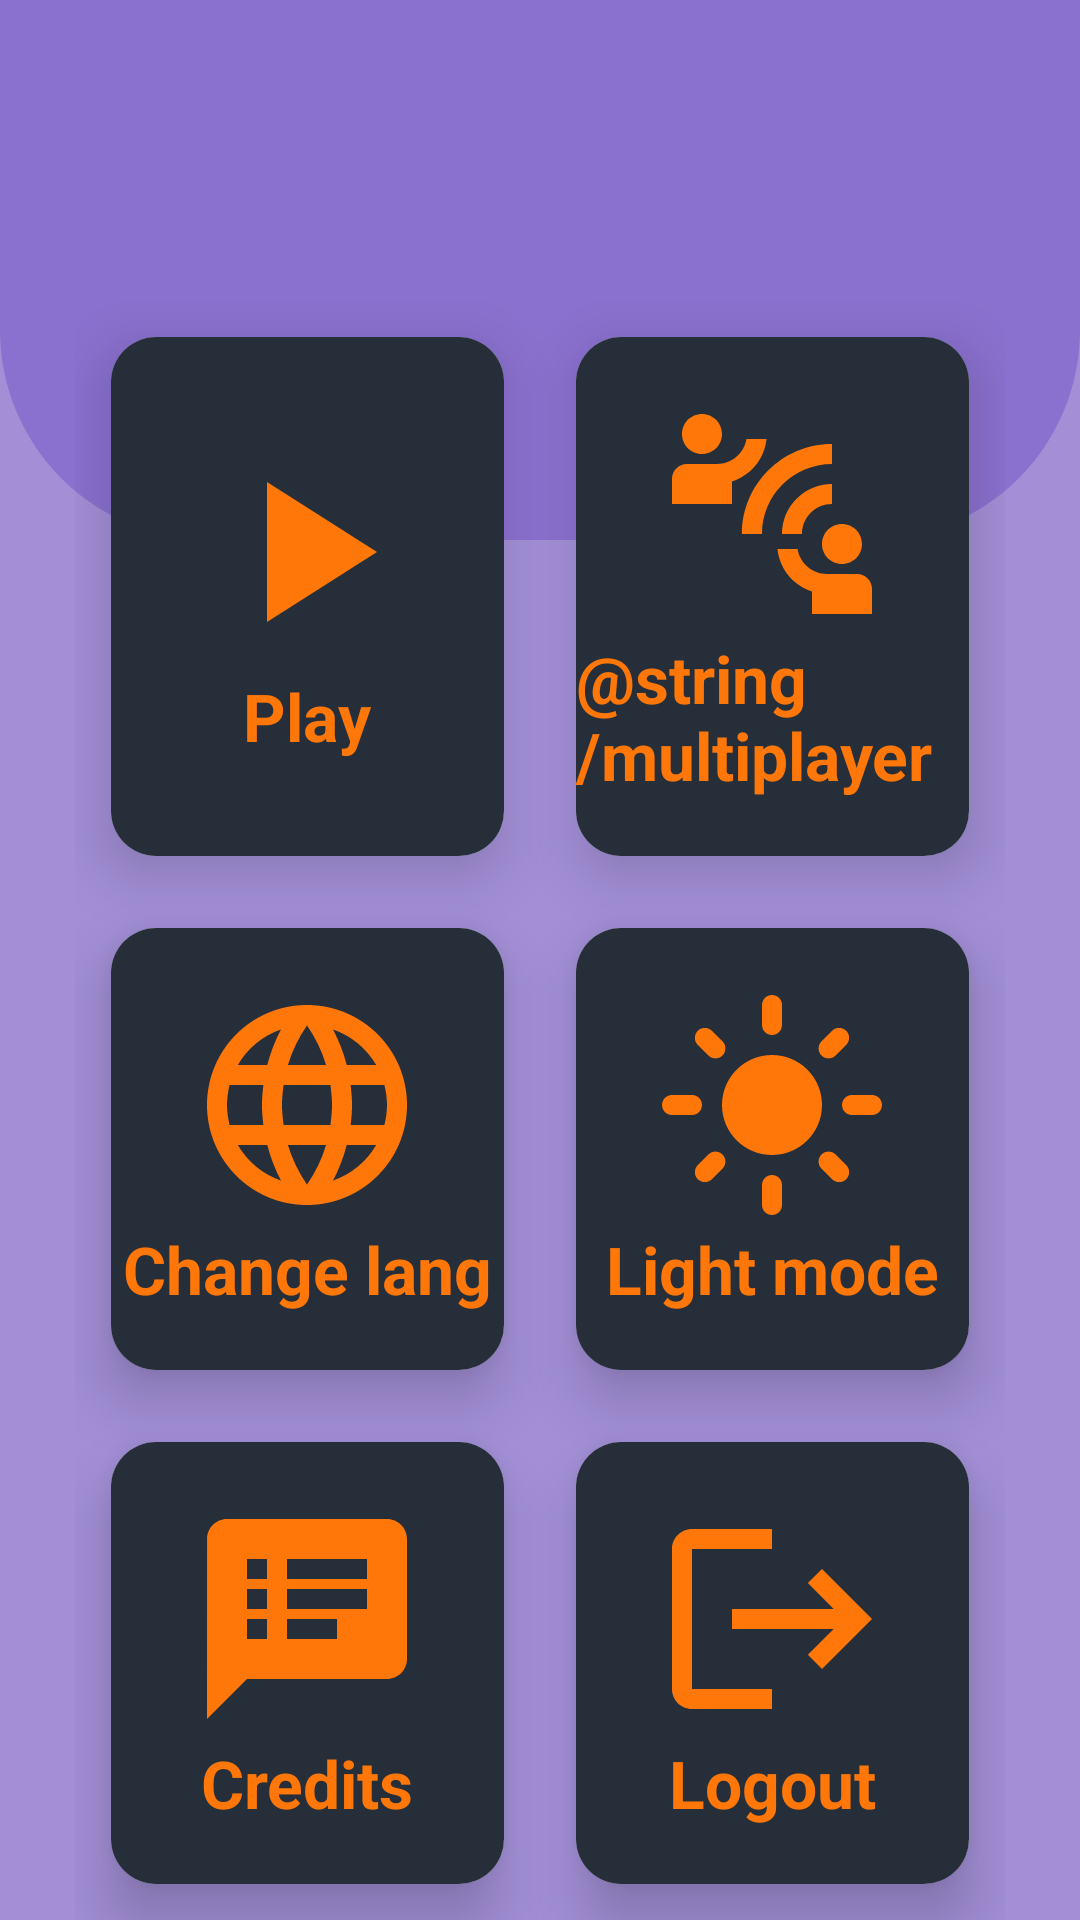

The Android layout XML behind this screen, and the referenced resources:
<!-- AndroidManifest.xml: application theme Theme.Beadando -->
<!-- res/layout/activity_main.xml -->
<?xml version="1.0" encoding="utf-8"?>
<RelativeLayout xmlns:android="http://schemas.android.com/apk/res/android"
    xmlns:app="http://schemas.android.com/apk/res-auto"
    xmlns:tools="http://schemas.android.com/tools"
    android:layout_width="match_parent"
    android:layout_height="match_parent"
    tools:context=".HomeActivity"
    style="@style/background">


    <View
        android:id="@+id/view_top"
        android:layout_width="match_parent"
        android:layout_height="180dp"
        android:background="@drawable/bg_homeactivity_top"/>

    <GridLayout
        android:layout_width="match_parent"
        android:layout_height="match_parent"
        android:layout_below="@id/view_top"
        android:columnCount="2"
        android:rowCount="3"
        android:layout_marginHorizontal="25dp"
        android:layout_marginTop="-80dp">

        <androidx.cardview.widget.CardView
            android:id="@+id/button_play"
            android:layout_width="0dp"
            android:layout_height="wrap_content"
            android:layout_row="0"
            android:layout_rowWeight="1"
            android:layout_column="0"
            android:layout_columnWeight="1"
            android:layout_margin="12dp"
            app:cardCornerRadius="15dp"
            app:cardElevation="12dp">

            <LinearLayout
                android:layout_width="match_parent"
                android:layout_height="match_parent"
                android:orientation="vertical"
                android:gravity="center"
                style="@style/background_button"
                tools:ignore="UseCompoundDrawables">

                <ImageView
                    android:layout_width="80dp"
                    android:layout_height="80dp"
                    android:layout_gravity="center_horizontal"
                    android:src="@drawable/ic_playgame"
                    android:importantForAccessibility="no">
                </ImageView>

                <TextView
                    android:layout_width="wrap_content"
                    android:layout_height="wrap_content"
                    android:layout_gravity="center_horizontal"
                    android:text="@string/play"
                    android:textColor="@color/orange"
                    android:textSize="22sp"
                    android:textStyle="bold">
                </TextView>

            </LinearLayout>
        </androidx.cardview.widget.CardView>

        <androidx.cardview.widget.CardView
            android:id="@+id/button_multiplayer"
            android:layout_width="0dp"
            android:layout_height="wrap_content"
            app:cardCornerRadius="15dp"
            app:cardElevation="12dp"
            android:layout_columnWeight="1"
            android:layout_rowWeight="1"
            android:layout_row="0"
            android:layout_column="1"
            android:layout_margin="12dp">

            <LinearLayout
                android:layout_width="match_parent"
                android:layout_height="match_parent"
                android:orientation="vertical"
                android:gravity="center"
                style="@style/background_button">

                <ImageView
                    android:layout_width="80dp"
                    android:layout_height="80dp"
                    android:src="@drawable/ic_multiplayer"
                    android:layout_gravity="center_horizontal"
                    android:importantForAccessibility="no">
                </ImageView>

                <TextView
                    android:layout_width="wrap_content"
                    android:layout_height="wrap_content"
                    android:text="@string/multiplayer"
                    android:textSize="22sp"
                    android:textStyle="bold"
                    android:textColor="@color/orange"
                    android:layout_gravity="center_horizontal">
                </TextView>

            </LinearLayout>
        </androidx.cardview.widget.CardView>

        <androidx.cardview.widget.CardView
            android:id="@+id/button_language"
            android:layout_width="0dp"
            android:layout_height="wrap_content"
            app:cardCornerRadius="15dp"
            app:cardElevation="12dp"
            android:layout_columnWeight="1"
            android:layout_rowWeight="1"
            android:layout_row="1"
            android:layout_column="0"
            android:layout_margin="12dp">

            <LinearLayout
                android:layout_width="match_parent"
                android:layout_height="match_parent"
                android:orientation="vertical"
                android:gravity="center"
                style="@style/background_button">

                <ImageView
                    android:layout_width="80dp"
                    android:layout_height="80dp"
                    android:src="@drawable/ic_language"
                    android:layout_gravity="center_horizontal"
                    android:importantForAccessibility="no">
                </ImageView>

                <TextView
                    android:layout_width="wrap_content"
                    android:layout_height="wrap_content"
                    android:text="@string/language"
                    android:textSize="22sp"
                    android:textStyle="bold"
                    android:textColor="@color/orange"
                    android:layout_gravity="center_horizontal">
                </TextView>

            </LinearLayout>
        </androidx.cardview.widget.CardView>

        <androidx.cardview.widget.CardView
            android:id="@+id/button_modes"
            android:layout_width="0dp"
            android:layout_height="wrap_content"
            app:cardCornerRadius="15dp"
            app:cardElevation="12dp"
            android:layout_columnWeight="1"
            android:layout_rowWeight="1"
            android:layout_row="1"
            android:layout_column="1"
            android:layout_margin="12dp">

            <LinearLayout
                android:layout_width="match_parent"
                android:layout_height="match_parent"
                android:orientation="vertical"
                android:gravity="center"
                style="@style/background_button">

                <ImageView
                    android:id="@+id/imageView_mode"
                    android:layout_width="80dp"
                    android:layout_height="80dp"
                    android:src="@drawable/ic_light_mode"
                    android:layout_gravity="center_horizontal"
                    android:importantForAccessibility="no">
                </ImageView>

                <TextView
                    android:id="@+id/textView_mode"
                    android:layout_width="wrap_content"
                    android:layout_height="wrap_content"
                    android:text="@string/mode_light"
                    android:textSize="22sp"
                    android:textStyle="bold"
                    android:textColor="@color/orange"
                    android:layout_gravity="center_horizontal">
                </TextView>

            </LinearLayout>
        </androidx.cardview.widget.CardView>

        <androidx.cardview.widget.CardView
            android:id="@+id/button_credits"
            android:layout_width="0dp"
            android:layout_height="wrap_content"
            app:cardCornerRadius="15dp"
            app:cardElevation="12dp"
            android:layout_columnWeight="1"
            android:layout_rowWeight="1"
            android:layout_row="2"
            android:layout_column="0"
            android:layout_margin="12dp">

            <LinearLayout
                android:layout_width="match_parent"
                android:layout_height="match_parent"
                android:orientation="vertical"
                android:gravity="center"
                style="@style/background_button">

                <ImageView
                    android:layout_width="80dp"
                    android:layout_height="80dp"
                    android:src="@drawable/ic_credits"
                    android:layout_gravity="center_horizontal"
                    android:importantForAccessibility="no">
                </ImageView>

                <TextView
                    android:layout_width="wrap_content"
                    android:layout_height="wrap_content"
                    android:text="@string/credits"
                    android:textSize="22sp"
                    android:textStyle="bold"
                    android:textColor="@color/orange"
                    android:layout_gravity="center_horizontal">
                </TextView>

            </LinearLayout>
        </androidx.cardview.widget.CardView>

        <androidx.cardview.widget.CardView
            android:id="@+id/button_logout"
            android:layout_width="0dp"
            android:layout_height="wrap_content"
            android:layout_row="2"
            android:layout_rowWeight="1"
            android:layout_column="1"
            android:layout_columnWeight="1"
            android:layout_margin="12dp"
            app:cardCornerRadius="15dp"
            app:cardElevation="12dp">

            <LinearLayout
                android:layout_width="match_parent"
                android:layout_height="match_parent"
                android:gravity="center"
                android:orientation="vertical"
                style="@style/background_button">

                <ImageView
                    android:layout_width="80dp"
                    android:layout_height="80dp"
                    android:layout_gravity="center_horizontal"
                    android:src="@drawable/ic_logout"
                    android:importantForAccessibility="no">
                </ImageView>

                <TextView
                    android:layout_width="wrap_content"
                    android:layout_height="wrap_content"
                    android:layout_gravity="center_horizontal"
                    android:text="@string/logout"
                    android:textColor="@color/orange"
                    android:textSize="22sp"
                    android:textStyle="bold">
                </TextView>

            </LinearLayout>
        </androidx.cardview.widget.CardView>

    </GridLayout>

</RelativeLayout>
<!-- resources referenced by this layout -->
<resources>
  <color name="orange">#FF7708</color>
  <!-- drawable bg_homeactivity_top (drawable) -->
  <?xml version="1.0" encoding="utf-8"?>
  <shape xmlns:android="http://schemas.android.com/apk/res/android">
      <corners android:bottomRightRadius="70dp" android:bottomLeftRadius="70dp"/>
      <solid android:color="@color/purple"/>
  </shape>
  <!-- drawable ic_credits (drawable) -->
  <vector android:autoMirrored="true" android:height="24dp"
      android:tint="#FF7708" android:viewportHeight="24"
      android:viewportWidth="24" android:width="24dp" xmlns:android="http://schemas.android.com/apk/res/android">
      <path android:fillColor="@android:color/white" android:pathData="M20,2L4,2c-1.1,0 -1.99,0.9 -1.99,2L2,22l4,-4h14c1.1,0 2,-0.9 2,-2L22,4c0,-1.1 -0.9,-2 -2,-2zM8,14L6,14v-2h2v2zM8,11L6,11L6,9h2v2zM8,8L6,8L6,6h2v2zM15,14h-5v-2h5v2zM18,11h-8L10,9h8v2zM18,8h-8L10,6h8v2z"/>
  </vector>
  <!-- drawable ic_logout (drawable) -->
  <vector android:autoMirrored="true" android:height="24dp"
      android:tint="#FF7708" android:viewportHeight="24"
      android:viewportWidth="24" android:width="24dp" xmlns:android="http://schemas.android.com/apk/res/android">
      <path android:fillColor="@android:color/white" android:pathData="M17,7l-1.41,1.41L18.17,11H8v2h10.17l-2.58,2.58L17,17l5,-5zM4,5h8V3H4c-1.1,0 -2,0.9 -2,2v14c0,1.1 0.9,2 2,2h8v-2H4V5z"/>
  </vector>
  <!-- drawable ic_multiplayer (drawable) -->
  <vector android:height="24dp" android:tint="#FF7708"
      android:viewportHeight="24" android:viewportWidth="24"
      android:width="24dp" xmlns:android="http://schemas.android.com/apk/res/android">
      <path android:fillColor="@android:color/white" android:pathData="M11,14H9c0,-4.97 4.03,-9 9,-9v2C14.13,7 11,10.13 11,14zM18,11V9c-2.76,0 -5,2.24 -5,5h2C15,12.34 16.34,11 18,11zM7,4c0,-1.11 -0.89,-2 -2,-2S3,2.89 3,4s0.89,2 2,2S7,5.11 7,4zM11.45,4.5h-2C9.21,5.92 7.99,7 6.5,7h-3C2.67,7 2,7.67 2,8.5V11h6V8.74C9.86,8.15 11.25,6.51 11.45,4.5zM19,17c1.11,0 2,-0.89 2,-2s-0.89,-2 -2,-2s-2,0.89 -2,2S17.89,17 19,17zM20.5,18h-3c-1.49,0 -2.71,-1.08 -2.95,-2.5h-2c0.2,2.01 1.59,3.65 3.45,4.24V22h6v-2.5C22,18.67 21.33,18 20.5,18z"/>
  </vector>
  <!-- drawable ic_playgame (drawable) -->
  <vector android:height="24dp" android:tint="#FF7708"
      android:viewportHeight="24" android:viewportWidth="24"
      android:width="24dp" xmlns:android="http://schemas.android.com/apk/res/android">
      <path android:fillColor="@android:color/white" android:pathData="M8,5v14l11,-7z"/>
  </vector>
  <string name="credits">Credits</string>
  <string name="language">Change lang</string>
  <string name="logout">Logout</string>
  <string name="mode_light">Light mode</string>
  <string name="play">Play</string>
  <style name="background">
          <item name="android:background">@color/lightPurple</item>
      </style>
  <style name="background_button">
          <item name="android:background">@color/darkGrey</item>
      </style>
  <style name="Theme.Beadando" parent="Theme.Material3.DayNight.NoActionBar">
      </style>
  <color name="purple">#8A71CF</color>
  <color name="lightPurple">#A28FD6</color>
  <color name="darkGrey">#262F39</color>
</resources>
